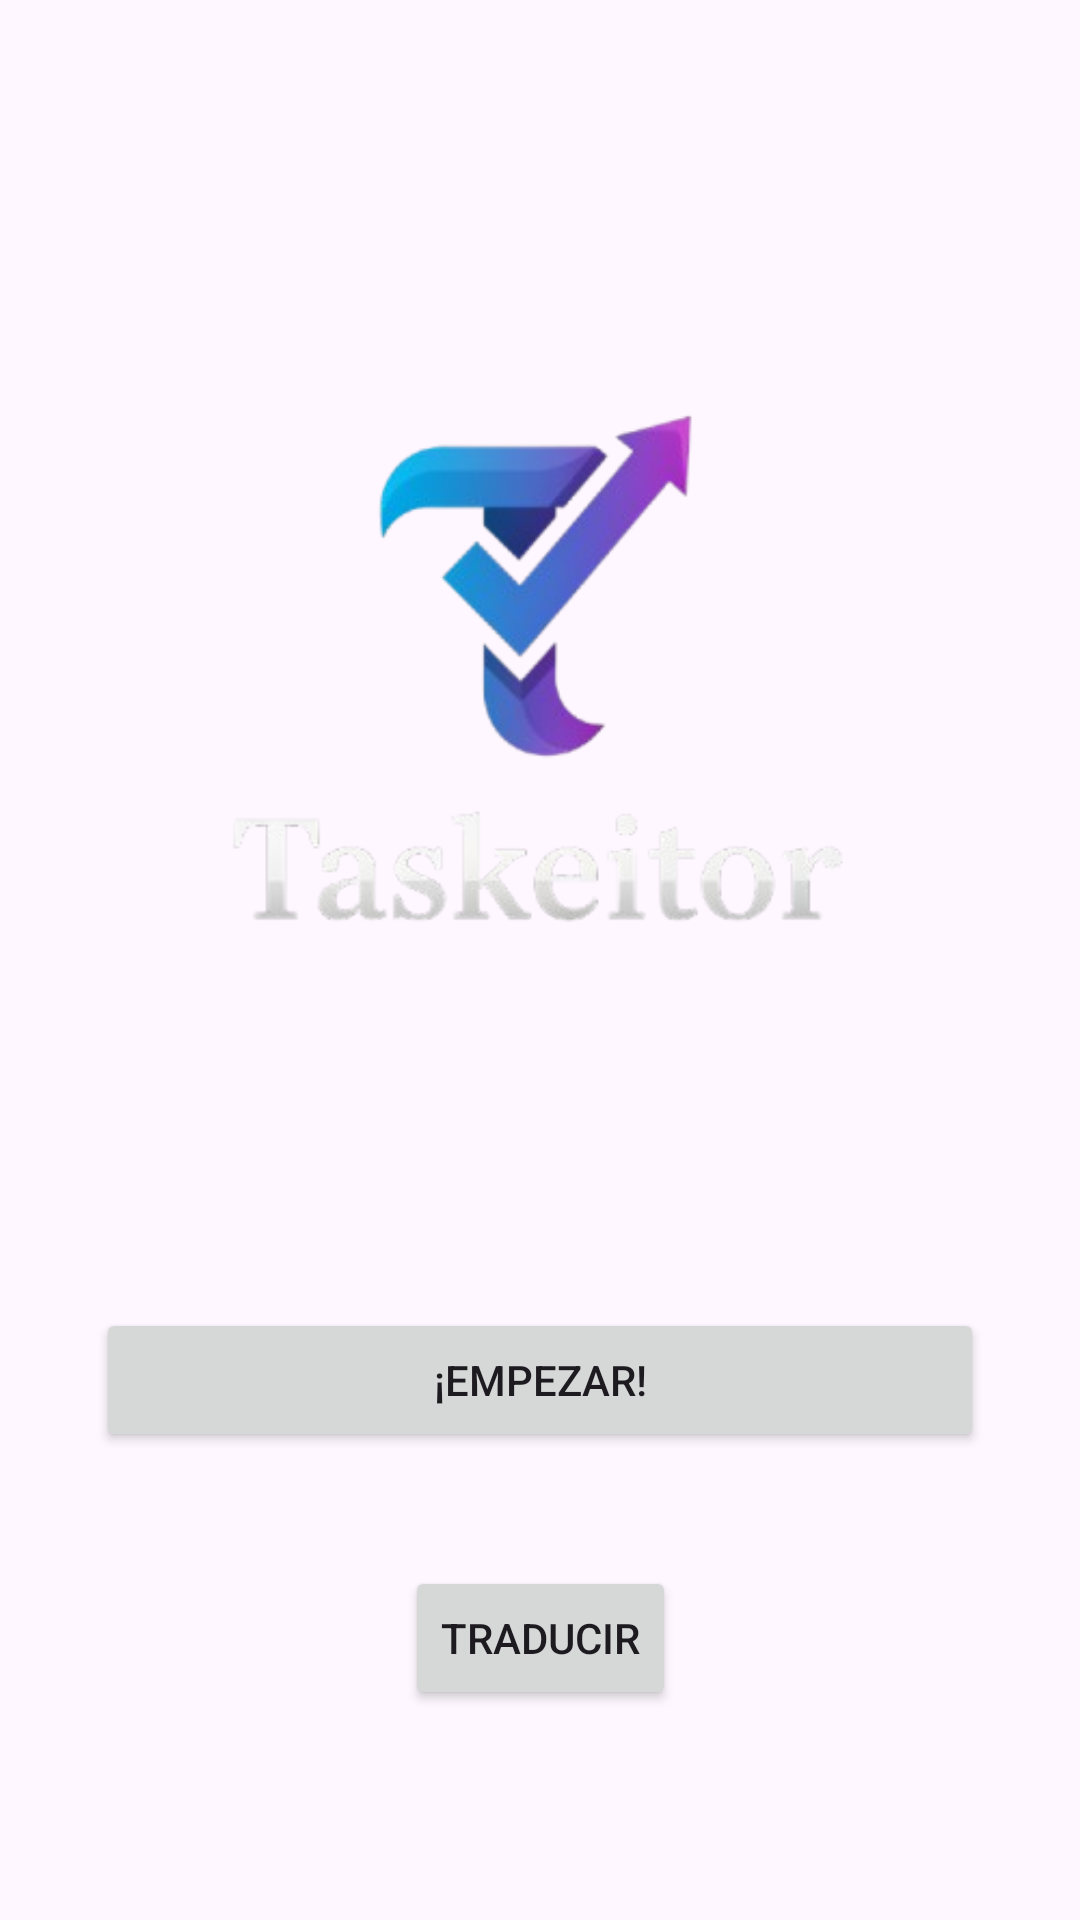

The Android layout XML behind this screen, and the referenced resources:
<!-- AndroidManifest.xml: application theme Theme.TareaLarga1trimestre -->
<!-- res/layout/activity_main.xml -->
<?xml version="1.0" encoding="utf-8"?>
<androidx.constraintlayout.widget.ConstraintLayout
    xmlns:android="http://schemas.android.com/apk/res/android"
    xmlns:app="http://schemas.android.com/apk/res-auto"
    xmlns:tools="http://schemas.android.com/tools"
    android:id="@+id/main"
    android:layout_width="match_parent"
    android:layout_height="match_parent"
    tools:context=".MainActivity">

    
    <ImageView
        android:id="@+id/imageView"
        android:layout_width="0dp"
        android:layout_height="0dp"
        android:contentDescription="@string/app_name"
        app:layout_constraintTop_toTopOf="parent"
        app:layout_constraintBottom_toTopOf="@+id/btn_Empezar"
        app:layout_constraintStart_toStartOf="parent"
        app:layout_constraintEnd_toEndOf="parent"
        app:layout_constraintVertical_bias="0.3"
        app:layout_constraintDimensionRatio="H,1:1"
        app:srcCompat="@drawable/nano_banana_2025_12_01t12_28_56_removebg_preview"
        android:scaleType="fitCenter"/>

    
    <Button
        android:id="@+id/btn_Empezar"
        android:layout_width="0dp"
        android:layout_height="wrap_content"
        android:text="@string/bttn_MainEmpezar"
        android:layout_marginStart="32dp"
        android:layout_marginEnd="32dp"
        app:layout_constraintTop_toBottomOf="@id/imageView"
        app:layout_constraintStart_toStartOf="parent"
        app:layout_constraintEnd_toEndOf="parent"
        app:layout_constraintBottom_toTopOf="@+id/btnTranslate"
        app:layout_constraintVertical_bias="0.0"/>

    
    <Button
        android:id="@+id/btnTranslate"
        android:layout_width="wrap_content"
        android:layout_height="wrap_content"
        android:text="@string/btn_translate"
        android:layout_marginBottom="32dp"
        app:layout_constraintTop_toBottomOf="@id/btn_Empezar"
        app:layout_constraintStart_toStartOf="parent"
        app:layout_constraintEnd_toEndOf="parent"
        app:layout_constraintBottom_toBottomOf="parent"/>

</androidx.constraintlayout.widget.ConstraintLayout>
<!-- resources referenced by this layout -->
<resources>
  <!-- drawable nano_banana_2025_12_01t12_28_56_removebg_preview: png bitmap (drawable, 54851 bytes) -->
  <string name="app_name">TareaLarga1trimestre</string>
  <string name="btn_translate">traducir</string>
  <string name="bttn_MainEmpezar">¡Empezar!</string>
  <style name="Theme.TareaLarga1trimestre" parent="Base.Theme.TareaLarga1trimestre" />
  <style name="Base.Theme.TareaLarga1trimestre" parent="Theme.Material3.DayNight">
          
          
      </style>
</resources>
